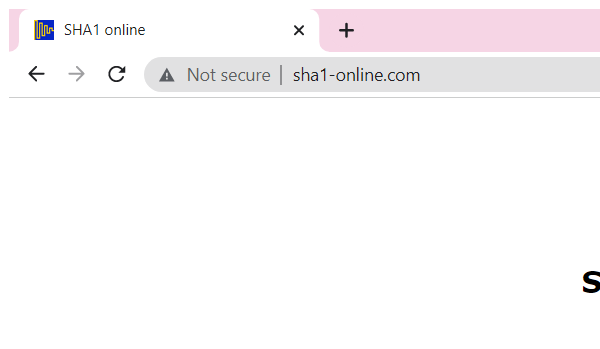
Task: Acme_Worklist
Workflow: Feteching Hashkey Value

Step 1: Attach Browser 'chrome.exe  SHA1 online' in window 'SHA1 online' (chrome.exe)

Step 2: type "[in_Client_ID+"-"+in_Client_Name+"-"+in_Client_Country]" into the text box 'textToHash' (no picture)

Step 3: click on the text box 'hash' (no picture)

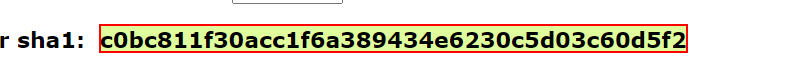
Step 4: get-text from the element
